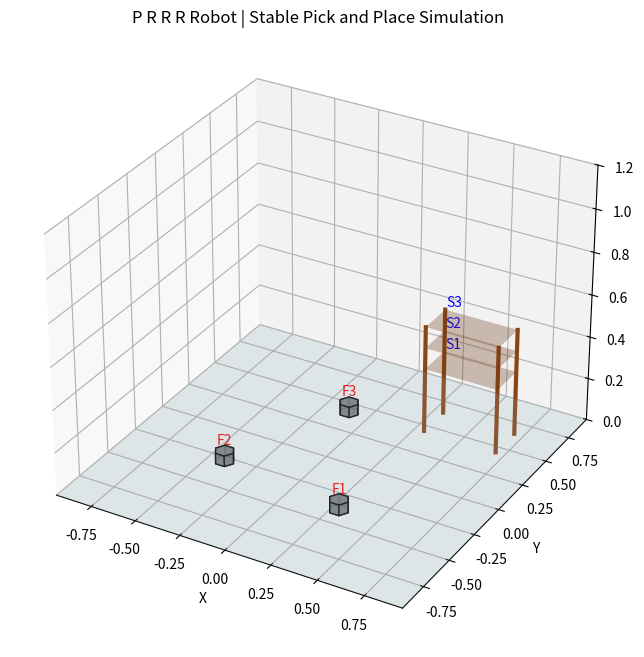

Write Python code to recreate this figure.
import numpy as np
import matplotlib.pyplot as plt
from matplotlib.animation import FuncAnimation
from mpl_toolkits.mplot3d.art3d import Poly3DCollection

# ------------------------------------------------------------
# 1. Math & Kinematics Library (Custom Implementation)
# ------------------------------------------------------------

def dh_transform(theta, d, a, alpha):
    """
    Creates a transformation matrix based on DH parameters.
    """
    ct, st = np.cos(theta), np.sin(theta)
    ca, sa = np.cos(alpha), np.sin(alpha)
    
    return np.array([
        [ct, -st*ca,  st*sa, a*ct],
        [st,  ct*ca, -ct*sa, a*st],
        [0,   sa,     ca,    d   ],
        [0,   0,      0,     1   ]
    ])
    
class PRRRRobot:
    # L_d1_const: Constant vertical offset (d) for Joint 2
    # L_a2: Length of link 2 (a)
    # L_a3: Length of link 3 (a)
    def __init__(self, L_d1_const, L_a2, L_a3, d1_limits):
        self.L_d1_const = L_d1_const 
        self.L_a2 = L_a2
        self.L_a3 = L_a3 
        self.d1_min, self.d1_max = d1_limits # Limits for the prismatic joint q1 (index 0)

    def forward_kinematics_all(self, q):
        """
        Calculates the transform matrices for every joint.
        Configuration: Prismatic (q1), Revolute (q2), Revolute (q3), Revolute (q4)
        Returns a list of 4x4 matrices [T0, T1, T2, T3, T4].
        
        DH Parameters:
        | Joint | Type | Variable | theta | d       | a       | alpha  |
        |:------|:-----|:---------|:------|:--------|:--------|:-------|
        | 1     | P    | q1       | 0     | q1      | 0       | 0      |  (Vertical Lift)
        | 2     | R    | q2       | q2    | L_d1_const | 0       | -pi/2  |  (Base Rotation)
        | 3     | R    | q3       | q3    | 0       | L_a2    | 0      |  (Shoulder)
        | 4     | R    | q4       | q4    | 0       | L_a3    | 0      |  (Elbow/Wrist)
        """
        q1, q2, q3, q4 = q
        
        # Base frame (Identity)
        T0 = np.eye(4)
        
        # Joint 1: Prismatic (theta=0, d=q1, a=0, alpha=0) 
        T0_1 = dh_transform(0, q1, 0, 0)
        T1 = T0 @ T0_1
        
        # Joint 2: Revolute (theta=q2, d=L_d1_const, a=0, alpha=-pi/2)
        T1_2 = dh_transform(q2, self.L_d1_const, 0, -np.pi/2)
        T2 = T1 @ T1_2
        
        # Joint 3: Revolute (theta=q3, d=0, a=L_a2, alpha=0) 
        T2_3 = dh_transform(q3, 0, self.L_a2, 0)
        T3 = T2 @ T2_3
        
        # Joint 4: Revolute (theta=q4, d=0, a=L_a3, alpha=0) 
        T3_4 = dh_transform(q4, 0, self.L_a3, 0)
        T4 = T3 @ T3_4
        
        return [T0, T1, T2, T3, T4]

    def get_end_effector_pos(self, q):
        transforms = self.forward_kinematics_all(q)
        return transforms[-1][:3, 3]

    def jacobian(self, q):
        """
        Calculates the Geometric Jacobian (6x4 matrix).
        Joint types: P, R, R, R
        """
        transforms = self.forward_kinematics_all(q)
        pe = transforms[-1][:3, 3] # Position of end-effector
        
        J = np.zeros((6, 4))
        
        for i in range(4):
            T_prev = transforms[i]
            z_prev = T_prev[:3, 2] # Z-axis vector (of the previous frame)
            p_prev = T_prev[:3, 3] # Origin coordinates (of the previous frame)
            
            if i == 0: # Prismatic Joint (q1, index 0)
                # Jv = z_prev, Jw = 0
                J[:3, i] = z_prev
                J[3:, i] = np.zeros(3)
            else: # Revolute Joints (q2, q3, q4, indices 1, 2, 3)
                # Jv = z_prev x (pe - p_prev), Jw = z_prev
                J[:3, i] = np.cross(z_prev, (pe - p_prev))
                J[3:, i] = z_prev
                
        return J

    def inverse_kinematics(self, target_pos, q0):
        """
        Numerical Inverse Kinematics using Damped Least Squares (DLS).
        """
        q = np.array(q0, dtype=float)
        target_pos = np.array(target_pos)
        
        max_iter = 100
        tolerance = 1e-5
        learning_rate = 0.3
        
        for i in range(max_iter):
            # 1. Forward Kinematics
            current_pos = self.get_end_effector_pos(q)
            
            # 2. Error Calculation (Position only)
            error = target_pos - current_pos
            if np.linalg.norm(error) < tolerance:
                break
            
            # 3. Jacobian (Position part only: top 3 rows)
            J_full = self.jacobian(q)
            J_pos = J_full[:3, :] # 3x4 matrix
            
            # 4. Damped Least Squares (DLS) Pseudo-Inverse for robust solution
            lambda_sq = 0.01  # Damping factor to stabilize near singularities
            J_T = J_pos.T
            # J_plus = J_T @ inv(J_pos @ J_T + lambda_sq * I)
            J_plus = J_T @ np.linalg.inv(J_pos @ J_T + lambda_sq * np.eye(3))
            
            dq = J_plus @ error
            q += learning_rate * dq
            
            # Clamp Prismatic Joint (q1 is index 0)
            q[0] = np.clip(q[0], self.d1_min, self.d1_max)
            
            # Normalize Revolute angles (q2, q3, q4 are indices 1, 2, 3)
            revolute_indices = [1, 2, 3]
            q[revolute_indices] = (q[revolute_indices] + np.pi) % (2 * np.pi) - np.pi
            
        return q

# ------------------------------------------------------------
# 2. Robot Definition
# ------------------------------------------------------------
# L_d1_const: Constant vertical offset (Z-axis offset for J2)
L_d1_const = 0.25 
# L_a2: Length of link 2
L_a2 = 0.30 
# L_a3: Length of link 3
L_a3 = 0.30 
# Prismatic joint limits (q1 is vertical movement)
d_prismatic_min, d_prismatic_max = 0.0, 0.60 

robot = PRRRRobot(L_d1_const, L_a2, L_a3, [d_prismatic_min, d_prismatic_max])

# ------------------------------------------------------------
# 3. Tasks & Trajectory Generation
# ------------------------------------------------------------
# --- FLOOR TARGETS ---
# Note: Since the prismatic joint (q1) starts at 0.0, target Z=0.0 means P4 is close to L_d1_const
# Adjusting target Z to match the new robot base structure (Z=0 plane)
floor_targets = [
    (0.3, -0.4, 0.01),      
    (-0.4, -0.3, 0.01),     
    (-0.1, 0.4, 0.01)       
]
# --- SHELF TARGETS (Higher levels) ---
shelf_targets = [
    (0.4, 0.55, 0.30),     
    (0.4, 0.55, 0.40),     
    (0.4, 0.55, 0.50)      
]

tasks = []
for i in range(3):
    tasks.append({"start": floor_targets[i], "end": shelf_targets[i]})

APPROACH_OFFSET = 0.10 # For safe clearance
DWELL_STEPS = 5

def jtraj(q0, q1, steps):
    """
    Generates a joint space trajectory (Linear interpolation with shortest path).
    """
    q0 = np.array(q0)
    q1 = np.array(q1)
    qs = np.zeros((steps, len(q0)))
    
    diff = q1 - q0
    
    # Adjust revolute joints (indices 1, 2, and 3) for shortest angular path
    revolute_indices = [1, 2, 3]
    for j in revolute_indices:
        if diff[j] > np.pi:
            diff[j] -= 2 * np.pi
        elif diff[j] < -np.pi:
            diff[j] += 2 * np.pi
        
    # Interpolate
    for i, s in enumerate(np.linspace(0, 1, steps)):
        qs[i, :] = q0 + s * diff
        
    return qs

def build_task(q_current, start_xyz, end_xyz):
    sx, sy, sz = start_xyz
    ex, ey, ez = end_xyz
    
    # Define approach and contact points based on offset (vertical clearance)
    p_approach_start = np.array([sx, sy, sz + APPROACH_OFFSET])
    p_contact_start  = np.array([sx, sy, sz])
    p_approach_end   = np.array([ex, ey, ez + APPROACH_OFFSET]) 
    p_contact_end    = np.array([ex, ey, ez])

    # IK Solutions - ensure continuity by chaining the q0 seed
    q_app_start = robot.inverse_kinematics(p_approach_start, q_current)
    q_con_start = robot.inverse_kinematics(p_contact_start, q_app_start) 
    
    q_app_end   = robot.inverse_kinematics(p_approach_end, q_con_start)
    q_con_end   = robot.inverse_kinematics(p_contact_end, q_app_end)

    traj = []
    
    # Sequence of moves (steps adjusted for smooth execution)
    traj.extend(jtraj(q_current, q_app_start, 50))   # Move to approach point
    traj.extend(jtraj(q_app_start, q_con_start, 30)) # Slide down to contact
    traj.extend([q_con_start] * DWELL_STEPS)         # Grip/Wait
    traj.extend(jtraj(q_con_start, q_app_start, 30)) # Slide up to clearance
    traj.extend(jtraj(q_app_start, q_app_end, 70))   # Move to shelf approach 
    traj.extend(jtraj(q_app_end, q_con_end, 30))     # Slide down to place
    traj.extend([q_con_end] * DWELL_STEPS)           # Release/Wait
    traj.extend(jtraj(q_con_end, q_app_end, 30))     # Slide up to clearance

    return np.array(traj), q_app_end

def build_program(tasks):
    # Home position: q1=d_prismatic_min (fully retracted/low), q2=0 (forward), q3=0, q4=0
    q_current = np.array([d_prismatic_min, 0.0, 0.0, 0.0]) 
    program = []
    for i, t in enumerate(tasks, 1):
        traj, q_current = build_task(q_current, t["start"], t["end"])
        program.extend(traj)
    
    # Final move back to home position
    q_home = np.array([d_prismatic_min, 0.0, 0.0, 0.0])
    program.extend(jtraj(q_current, q_home, 50))
    
    return np.array(program)

frames = build_program(tasks)

# ------------------------------------------------------------
# 4. Visualization Helpers (Hexagons)
# ------------------------------------------------------------
def hex_faces(center, radius=0.05, height=0.05):
    cx, cy, cz = center
    angles = np.linspace(0, 2*np.pi, 6, endpoint=False)
    verts_bottom = [[cx + radius*np.cos(a), cy + radius*np.sin(a), cz] for a in angles]
    verts_top = [[x, y, cz + height] for (x, y, _) in verts_bottom]
    faces = []
    faces.append(verts_bottom)  # bottom face
    faces.append(verts_top)     # top face
    for i in range(6):
        j = (i + 1) % 6
        faces.append([verts_bottom[i], verts_bottom[j], verts_top[j], verts_top[i]])
    return faces

def make_hex_collection(center, radius=0.05, height=0.05, color='gray'):
    return Poly3DCollection(hex_faces(center, radius, height), facecolors=color, alpha=0.85, edgecolor='black')

# ------------------------------------------------------------
# 5. Plotting & Animation
# ------------------------------------------------------------
fig = plt.figure(figsize=(10, 8))
ax = fig.add_subplot(111, projection="3d")
ax.set_title("P R R R Robot | Stable Pick and Place Simulation")

# Environment
reach = L_a2 + L_a3 + L_d1_const + 0.1 # Maximum horizontal reach
ax_limit = reach
Xp, Yp = np.meshgrid(np.linspace(-ax_limit, ax_limit, 2), np.linspace(-ax_limit, ax_limit, 2))
Zp = np.zeros_like(Xp)
ax.plot_surface(Xp, Yp, Zp, alpha=0.2, color='lightblue', edgecolor='none') # Floor plane at Z=0

# --- SHELF VISUALIZATION ---
shelf_x, shelf_y = [0.3, 0.7], [0.45, 0.65] 
shelf_levels = [0.30, 0.40, 0.50]
for z_level in shelf_levels:
    Xs, Ys = np.meshgrid(shelf_x, shelf_y)
    Zs = np.full_like(Xs, z_level)
    ax.plot_surface(Xs, Ys, Zs, alpha=0.3, color='saddlebrown', edgecolor='none')

corner_points = [(shelf_x[0], shelf_y[0]), (shelf_x[0], shelf_y[1]),
                 (shelf_x[1], shelf_y[0]), (shelf_x[1], shelf_y[1])]
for (cx, cy) in corner_points:
    ax.plot([cx, cx], [cy, cy], [0, shelf_levels[-1]], color='saddlebrown', linewidth=3)

# Labels for Targets
for i, (x, y, z) in enumerate(floor_targets, 1):
    ax.text(x, y, z + 0.08, f"F{i}", color="red", ha="center")
for i, (x, y, z) in enumerate(shelf_targets, 1):
    ax.text(x, y, z + 0.08, f"S{i}", color="blue", ha="center")

# Objects (Hexagons)
objects = []
hex_radius, hex_height = 0.05, 0.05
for i, (x, y, z) in enumerate(floor_targets, 1):
    poly = make_hex_collection((x, y, z), radius=hex_radius, height=hex_height, color='gray')
    ax.add_collection3d(poly)
    objects.append({
        "poly": poly,
        "radius": hex_radius, "height": hex_height,
        "start": np.array([x, y, z]),
        "end": np.array(shelf_targets[i - 1]),
        "gripped": False, "placed": False
    })

# Robot Visuals
# Link 1 (Prismatic) connects P0 to P1, which is vertical movement along Z axis.
link1_line, = ax.plot([], [], [], 'm-', linewidth=3) # Joint 1 (Prismatic)
link2_line, = ax.plot([], [], [], 'b-', linewidth=3)
link3_line, = ax.plot([], [], [], 'g-', linewidth=3)
link4_line, = ax.plot([], [], [], 'orange', linewidth=3)
joints, = ax.plot([], [], [], 'ko', markersize=6)

ax.set_xlim(-ax_limit, ax_limit)
ax.set_ylim(-ax_limit, ax_limit)
ax.set_zlim(0.0, 1.2)
ax.set_xlabel("X"); ax.set_ylabel("Y"); ax.set_zlabel("Z")

grip_tol = 0.05
place_tol = 0.05

def reset_objects():
    """Resets all objects to their original floor positions."""
    for obj in objects:
        center = obj["start"]
        faces = hex_faces(center, obj["radius"], obj["height"])
        obj["poly"].set_verts(faces)
        obj["gripped"] = False
        obj["placed"] = False

def update(frame_idx):
    # Reset objects at the start of the animation loop
    if frame_idx == 0:
        reset_objects()
        
    q = frames[frame_idx]
    
    transforms = robot.forward_kinematics_all(q)
    pts = [T[:3, 3] for T in transforms]
    base, P1, P2, P3, P4 = pts[0], pts[1], pts[2], pts[3], pts[4] # P0 is origin (0,0,0)

    # Update Links
    # Link 1 (Prismatic movement along Z axis)
    link1_line.set_data([base[0], P1[0]], [base[1], P1[1]])
    link1_line.set_3d_properties([base[2], P1[2]])

    # Link 2
    link2_line.set_data([P1[0], P2[0]], [P1[1], P2[1]])
    link2_line.set_3d_properties([P1[2], P2[2]])

    # Link 3
    link3_line.set_data([P2[0], P3[0]], [P2[1], P3[1]]) 
    link3_line.set_3d_properties([P2[2], P3[2]])

    # Link 4
    link4_line.set_data([P3[0], P4[0]], [P3[1], P4[1]]) 
    link4_line.set_3d_properties([P3[2], P4[2]])

    # Joints
    joints.set_data([base[0], P1[0], P2[0], P3[0], P4[0]],
                     [base[1], P1[1], P2[1], P3[1], P4[1]])
    joints.set_3d_properties([base[2], P1[2], P2[2], P3[2], P4[2]])

    # Grip/Place Logic (based on task indexing)
    frames_per_task = 250
    num_tasks = len(tasks)
    
    if frame_idx < frames_per_task * num_tasks:
        current_task_idx = frame_idx // frames_per_task
        obj = objects[current_task_idx]
        
        # Phase 1: Picking
        if not obj["gripped"] and not obj["placed"]:
            # Check for contact
            if np.linalg.norm(P4 - obj["start"]) < grip_tol:
                obj["gripped"] = True 

        # Phase 2: Carrying
        if obj["gripped"] and not obj["placed"]:
            # Object moves with the end-effector
            if np.linalg.norm(P4 - obj["end"]) > place_tol:
                center = P4 
                faces = hex_faces(center, obj["radius"], obj["height"])
                obj["poly"].set_verts(faces)
            # Phase 3: Placing
            else:
                # Object placed at target
                center = obj["end"]
                faces = hex_faces(center, obj["radius"], obj["height"])
                obj["poly"].set_verts(faces)
                obj["gripped"] = False
                obj["placed"] = True

    return link1_line, link2_line, link3_line, link4_line, joints

ani = FuncAnimation(fig, update, frames=len(frames), interval=20, blit=False, repeat=True)

plt.show()